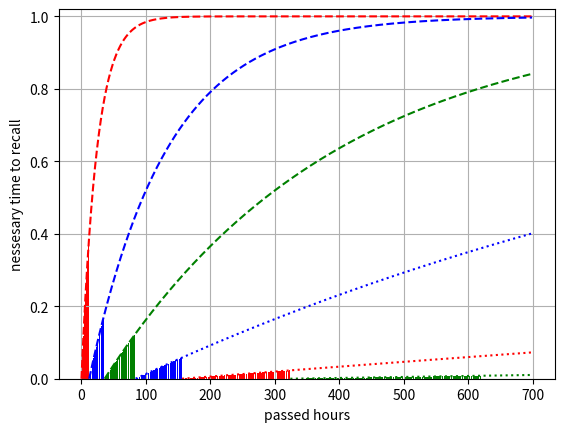

The matplotlib source for this figure:
import numpy as np
import math
import matplotlib as mpl
mpl.use('Agg') # この行を追記
import matplotlib.pyplot as plt


# arg
hour = 24
minute = 60


#　復習回数と経過時間を指定するとその経過時間時点での忘却率を返す
def gen_recallrate_by_times(recall_time,passed_hour):
    # args= [1,5,15,50,500,5000]
    args= [1,5,15,50,300,1500]
    rate=math.e**(-(passed_hour)/(args[recall_time]*hour))
    return 1-rate

#　学習時間を入れると、自動で復習のタイミングで必要な復習時間を返す
def make_auto_schedule(learn_time):
    auto_passed_hour=[8,24,72,168,296,720]
    schedule_list={}
    for i,passed_hour in enumerate(auto_passed_hour):
        rate = gen_recallrate_by_times(i,passed_hour)
        recall_time = learn_time*rate
        # schedule_list[i+1]=recall_time
        schedule_list[auto_passed_hour[i]]=recall_time
    return schedule_list

# 忘却曲線のシミュレーター
def gen_forgetting_curve_simulator():
    # 整備中
    # [仮]グラフ生成時の引数。値は復習した時の前の学習時間からの経過時間を入力。
    recall_1 = 12
    recall_2 = 24
    recall_3 = 48
    recall_4 = 72
    recall_5 = 168
    recall_6 = 296
    margin = 100
    display_hour = round(recall_1+recall_2+recall_3+recall_4 +recall_5+recall_6+margin,-2)
    # forgetting curve with revival bar
    # x is an arrange for displaying the graph with the length of actual recall date
    # x1 is an arrange for displaying the graph of future recall rate 
    x = np.arange(0, display_hour)
    x1 = np.arange(0, recall_1)

    xx = np.arange(0, display_hour-recall_1)
    x2 = np.arange(0, recall_2)

    xxx = np.arange(0, display_hour-recall_1-recall_2)
    x3 = np.arange(0, recall_3)
    
    xxxx = np.arange(0, display_hour-recall_1-recall_2-recall_3)
    x4 = np.arange(0, recall_4)
    
    xxxxx = np.arange(0, display_hour-recall_1-recall_2-recall_3-recall_4)
    x5 = np.arange(0, recall_5)
    
    xxxxxx = np.arange(0, display_hour-recall_1-recall_2-recall_3-recall_4-recall_5)
    x6 = np.arange(0, recall_6)

    # xxxxxxx = np.arange(0, display_hour-recall_1-recall_2-recall_3-recall_4-recall_5-recall_6)
    # x6 = np.arange(0, recall_6)


    # # forgetting curve based on ebinghaus 1897
    # # 学術的に不正確。興味ない古文の単語の暗記とかように使えるからコメントアウト
    # with np.errstate(divide='ignore', invalid='ignore'):
    #     R0=1.84/(np.log10(1*60*x)**1.25+1.84)
    # R0[0]=1
    # plt.plot(x, 1-R0, color = "green", linestyle = ":")

    # R is an equasion for displayig actual recall rate by bar graph
    # R_if is an equasion for displayigfuture recall rate by plotqwqwq
    R1=gen_recallrate_by_times(0,x1)
    R1_if=gen_recallrate_by_times(0,x)

    R2=gen_recallrate_by_times(1,x2)
    R2_if=gen_recallrate_by_times(1,xx)

    R3=gen_recallrate_by_times(2,x3)
    R3_if=gen_recallrate_by_times(2,xxx)

    R4=gen_recallrate_by_times(3,x4)
    R4_if=gen_recallrate_by_times(3,xxxx)

    R5=gen_recallrate_by_times(4,x5)
    R5_if=gen_recallrate_by_times(4,xxxxx)

    R6=gen_recallrate_by_times(5,x6)
    R6_if=gen_recallrate_by_times(5,xxxxxx)


    #描画パート
    # barは棒グラフ、
    # plotは点グラフ
    plt.bar(x1, R1, color = "red", linestyle = "--")
    plt.plot(x, R1_if, color = "red", linestyle = "--")

    plt.bar(x2+recall_1, R2, color = "blue", linestyle = "solid")
    plt.plot(xx+recall_1, R2_if, color = "blue", linestyle = "--")

    plt.bar(x3+recall_1+recall_2, R3, color = "green", linestyle = "dashed")
    plt.plot(xxx+recall_1+recall_2, R3_if, color = "green", linestyle = "dashed")

    plt.bar(x4+recall_1+recall_2+recall_3, R4,  color = "blue", linestyle = ":")
    plt.plot(xxxx+recall_1+recall_2+recall_3, R4_if,  color = "blue", linestyle = ":")

    plt.bar(x5+recall_1+recall_2+recall_3+recall_4, R5,  color = "red", linestyle = ":")
    plt.plot(xxxxx+recall_1+recall_2+recall_3+recall_4, R5_if,  color = "red", linestyle = ":")

    plt.bar(x6+recall_1+recall_2+recall_3+recall_4+recall_5, R6,  color = "green", linestyle = ":")
    plt.plot(xxxxxx+recall_1+recall_2+recall_3+recall_4+recall_5, R6_if,  color = "green", linestyle = ":")

    # サイズや軸ラベルの調整
    plt.ylim([0,1.02])
    plt.rcParams["figure.figsize"] = (800, 640)
    plt.xlabel("passed hours")
    plt.ylabel('nessesary time to recall')
    plt.grid()
    # plt.legend()
    # グラフを描画してファイルに保存する処理
    plt.savefig("hoge.png") 
    print("グラフの生成が完了しました。")


        

def main():
    task_hour = 20
    print(f"学習に{task_hour}時間かかったタスクの復習計画の生成完了")
    result = make_auto_schedule(task_hour)
    # print(result)
    aaa = 0
    times=0
    for times,recall_hour in result.items():
        times+=times
        print(f"{times}時間後の復習にかかる時間は{round(recall_hour,1)}時間です。")
        aaa+=recall_hour
    print(f"合計復習時間は{round(aaa)}時間になります。１月後の忘却率は{round(gen_recallrate_by_times(5,720)*100,2)}%です。")
    oneday_recall_rate = round(gen_recallrate_by_times(0,24),4)
    print(f"もし一夜漬けで対処した場合は、２４時間後の忘却率は{oneday_recall_rate*100}%なので、前日に{task_hour}時間かけて獲得した知識は{round(task_hour*(1-oneday_recall_rate))}時間分しか残りません。")
    gen_forgetting_curve_simulator()





    # print(gen_recallrate_by_times(0,x1))

main()

# def calc_relearn_time(learn_time,learn_date):
#     recall_time1,recall_time2,recall_time3,recall_time4,recall_time5


# TODO 
# パーセントから時間の表記にする
# Recallの回数によって最終ラインの描画を変更OR大木い画像を出力できるように
# 上のやつを結集した値を出して年間計画を作れるように
# スケジュール帳に自動で間隔学習のスケジュールもいれ、その場合の総勉強時間も作る
# 間違ったタイミングでの復習をした場合と比べて、どれだけ得したか魅せる
# とりぜずDBの代わりにCSVで保存
# 日にち・時間表示・変更機能

